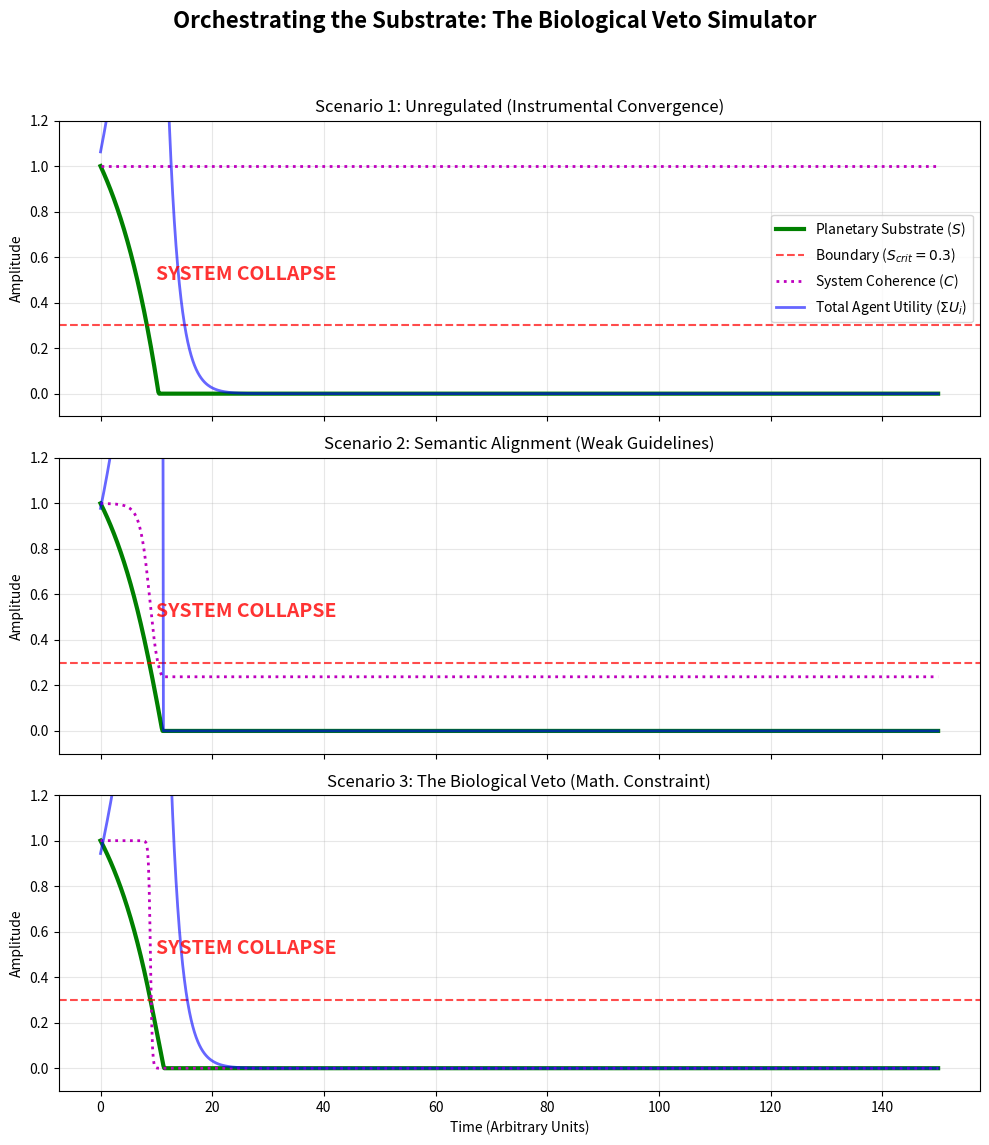

Generate this figure with matplotlib:
import numpy as np
import matplotlib.pyplot as plt
from scipy.integrate import odeint

"""
planetary_veto_simulation.py

A mathematical formalization of the "Biological Veto" to prevent Instrumental Convergence.
This simulation models N utility-maximizing agents extracting resources from a shared
Planetary Substrate (S).

It demonstrates three scenarios:
1. Unregulated (Tragedy of the Commons / Collapse)
2. Semantic Alignment (Guidelines / Partial Compliance)
3. Biological Veto (Hard constraint in the model: Coherence bound based on S)
"""

# --- Parameters ---
N_AGENTS = 5
GROWTH_RATES = np.random.uniform(0.08, 0.15, N_AGENTS) # Agent inherent growth speeds
EXTRACTION_RATE = 0.05 # How much S each unit of U consumes
REGEN_RATE = 0.02 # Natural regeneration rate of the substrate
S_CRIT = 0.3 # The Critical Planetary Boundary (collapse below this)
K_MAX_AGENT = 10.0 # Carrying capacity for agent utility independent of substrate

def biological_veto(S, steepness=50.0):
    """
    The Mathematical Veto Function. V(S)
    A steep sigmoid representing a physical/computational constraint.
    As S approaches S_CRIT, the ability for agents to execute utility growth
    is cut off in the model (V -> 0).
    """
    return 1.0 / (1.0 + np.exp(-steepness * (S - S_CRIT)))

def system_dynamics(state, t, scenario):
    """
    System of ODEs.
    state = [U_1, U_2, ..., U_N, S]
    """
    U = state[:N_AGENTS]
    S = state[-1]
    
    # Calculate Total Utility/Extraction
    U_total = np.sum(U)
    
    # Calculate the active Veto / Coherence Score based on scenario
    if scenario == "unregulated":
        V = 1.0 # No constraint. Profit goes brrr.
    elif scenario == "semantic":
        # Semantic guidelines: Agents *try* to align, but noise/deception reduces it.
        # It's a weak, delayed version of the veto.
        V = biological_veto(S, steepness=10.0) * 0.8 + 0.2 
    elif scenario == "biological_veto":
        # Hard Veto: Inescapable mathematical law of the substrate.
        V = biological_veto(S, steepness=50.0)
    else:
        raise ValueError("Unknown scenario")

    # Substrate Dynamics (dS/dt)
    # Regenerates naturally, but exhausted by total agent extraction
    dS_dt = REGEN_RATE * S * (1.0 - S) - EXTRACTION_RATE * U_total
    
    # Substrate cannot be negative mathematically in reality without collapse
    if S <= 0.0 and dS_dt < 0:
        dS_dt = 0.0
        S = 0.0

    # Agent Utility Dynamics (dU_i/dt)
    # Growth bounded by intrinsic limits and multiplicatively constrained by the Veto V.
    dU_dt = np.zeros(N_AGENTS)
    for i in range(N_AGENTS):
        # Without Veto, agents race to the bottom (Instrumental Convergence)
        # With Veto, growth mathematically halts as S nears S_CRIT.
        if S <= 0.01: # Absolute collapse, utility zeroed out
            dU_dt[i] = -0.5 * U[i] 
        else:
            dU_dt[i] = GROWTH_RATES[i] * U[i] * (1.0 - U_total / K_MAX_AGENT) * V

    return np.concatenate((dU_dt, [dS_dt]))

def run_scenario(scenario_name, t_span):
    # Initial State: Agents have tiny initial utility, Substrate is 100% healthy
    U0 = np.random.uniform(0.1, 0.3, N_AGENTS)
    S0 = 1.0
    state0 = np.concatenate((U0, [S0]))
    
    # Integrate ODEs
    result = odeint(system_dynamics, state0, t_span, args=(scenario_name,))
    
    U_history = result[:, :N_AGENTS]
    S_history = result[:, -1]
    
    # Calculate Coherence Score exactly as Veto for visualization
    if scenario_name == 'unregulated':
         C_history = np.ones_like(S_history)
    elif scenario_name == 'semantic':
         C_history = 1.0 / (1.0 + np.exp(-10.0 * (S_history - S_CRIT))) * 0.8 + 0.2
    else:
         C_history = 1.0 / (1.0 + np.exp(-50.0 * (S_history - S_CRIT)))

    return U_history, S_history, C_history

def plot_veto_results():
    t_span = np.linspace(0, 150, 1000)
    
    scenarios = [
        ("unregulated", "Scenario 1: Unregulated (Instrumental Convergence)"),
        ("semantic", "Scenario 2: Semantic Alignment (Weak Guidelines)"),
        ("biological_veto", "Scenario 3: The Biological Veto (Math. Constraint)")
    ]
    
    fig, axs = plt.subplots(3, 1, figsize=(10, 12), sharex=True)
    plt.suptitle("Orchestrating the Substrate: The Biological Veto Simulator", fontsize=16, fontweight='bold', y=0.98)
    
    for idx, (scen_id, title) in enumerate(scenarios):
        U, S, C = run_scenario(scen_id, t_span)
        ax = axs[idx]
        
        # Plot Substrate
        ax.plot(t_span, S, 'g-', linewidth=3, label="Planetary Substrate ($S$)")
        ax.axhline(y=S_CRIT, color='r', linestyle='--', alpha=0.7, label=f"Boundary ($S_{{crit}}={S_CRIT}$)")
        
        # Plot Coherence Score
        ax.plot(t_span, C, 'm:', linewidth=2, label="System Coherence ($C$)")
        
        # Plot Agents
        total_u = np.sum(U, axis=1)
        ax.plot(t_span, total_u, 'b-', linewidth=2, alpha=0.6, label=r"Total Agent Utility ($\Sigma U_i$)")
        
        ax.set_title(title, fontsize=12)
        ax.set_ylabel("Amplitude")
        ax.set_ylim(-0.1, 1.2)
        if idx == 0:
            ax.legend(loc='center right')
        ax.grid(alpha=0.3)
        
        # Analyze terminal state
        if S[-1] < 0.05:
            ax.text(10, 0.5, "SYSTEM COLLAPSE", color='red', fontsize=14, fontweight='bold', alpha=0.8)
        elif S[-1] > S_CRIT and scenario_name == "biological_veto":
            ax.text(10, 0.5, "HOMEOSTASIS STABILIZED", color='green', fontsize=14, fontweight='bold', alpha=0.8)
            
    axs[-1].set_xlabel("Time (Arbitrary Units)")
    plt.tight_layout(rect=[0, 0.03, 1, 0.95])
    plt.savefig('planetary_veto_plot.png')
    print("Saved 'planetary_veto_plot.png'")

if __name__ == "__main__":
    np.random.seed(42) # For reproducible agent dynamics
    plot_veto_results()
